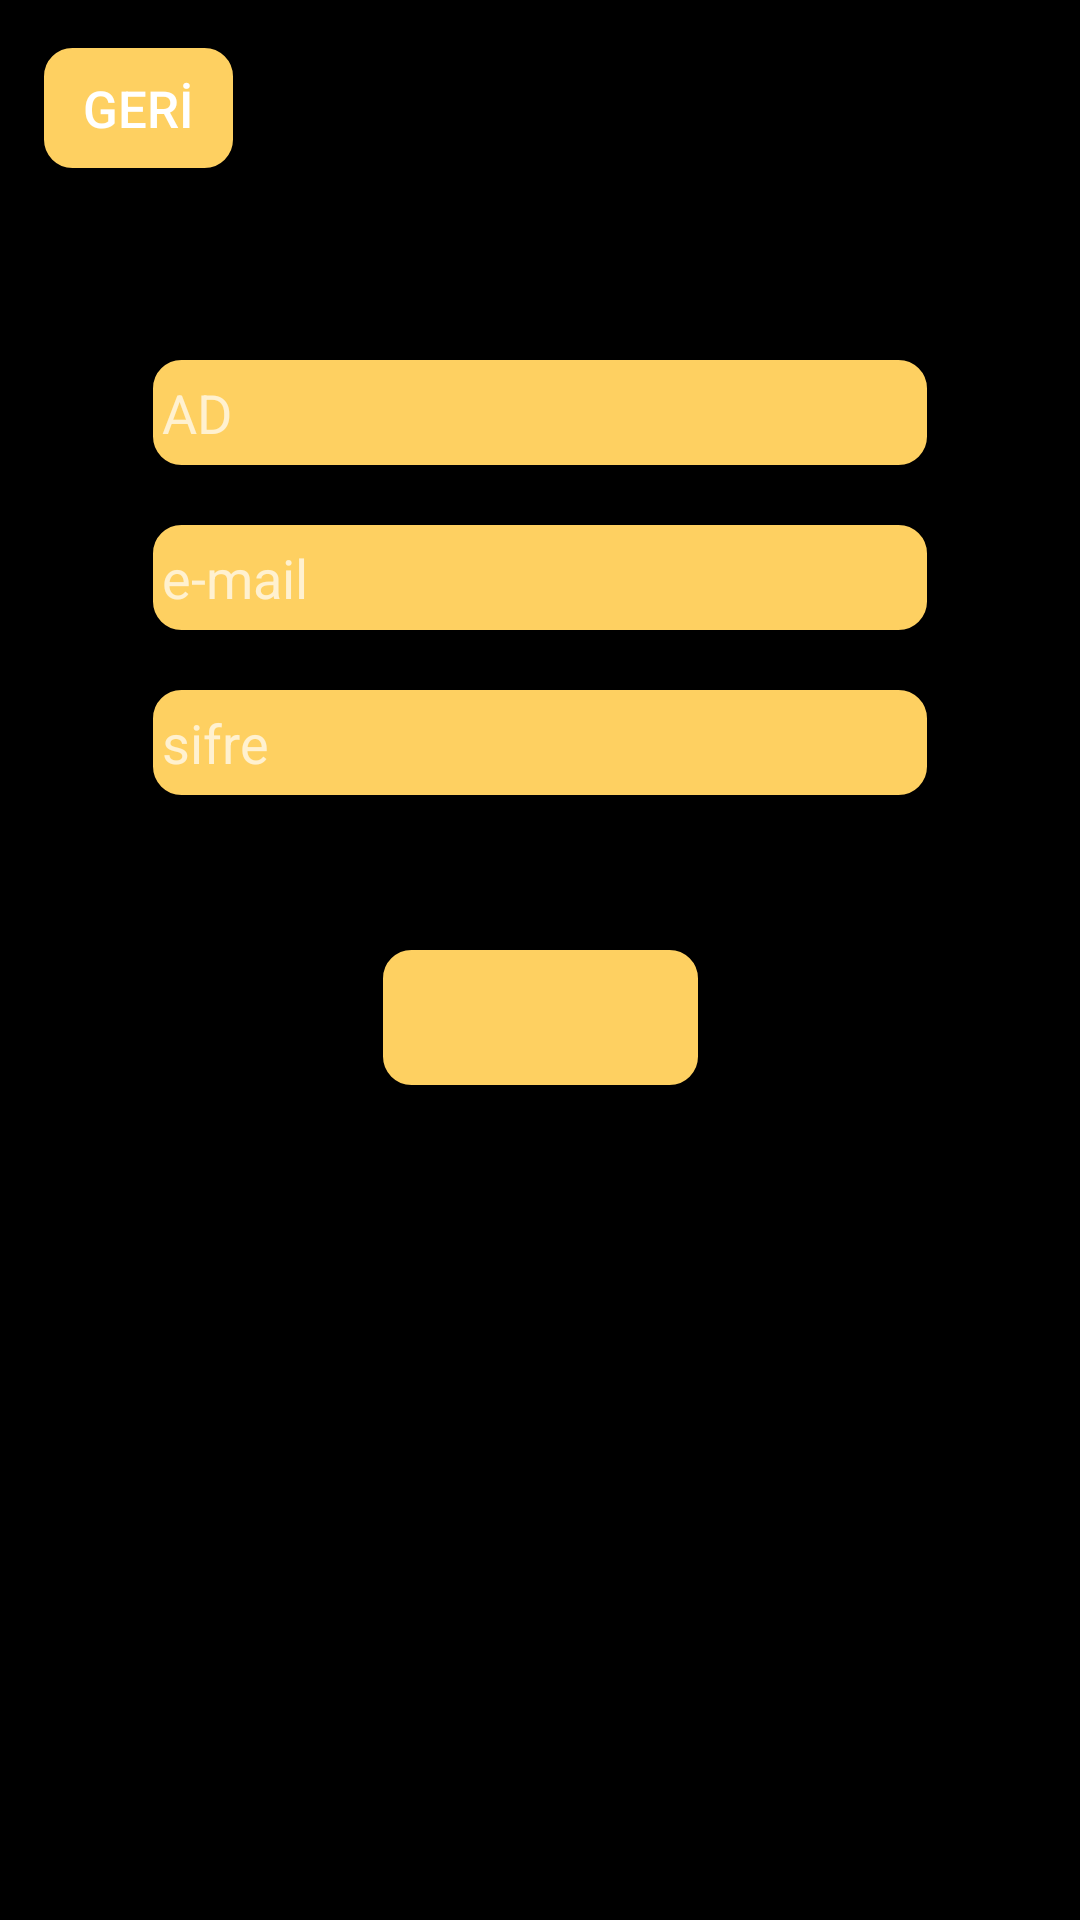

The Android layout XML behind this screen, and the referenced resources:
<!-- AndroidManifest.xml: activity theme Theme.AppCompat.NoActionBar -->
<!-- res/layout/singup.xml -->
<?xml version="1.0" encoding="utf-8"?>
<android.support.constraint.ConstraintLayout xmlns:android="http://schemas.android.com/apk/res/android"
    xmlns:app="http://schemas.android.com/apk/res-auto"
    xmlns:tools="http://schemas.android.com/tools"
    android:layout_width="match_parent"
    android:layout_height="match_parent"
    android:background="@android:color/black"
    tools:layout_editor_absoluteY="81dp">

    <EditText
        android:id="@+id/userName"
        android:layout_width="258dp"
        android:layout_height="35dp"
        android:layout_marginStart="8dp"
        android:layout_marginTop="64dp"
        android:layout_marginEnd="8dp"
        android:autofillHints=""
        android:background="@drawable/corner"
        android:cursorVisible="false"
        android:ems="10"
        android:hint="@string/ad"
        android:inputType="textPersonName"
        app:layout_constraintEnd_toEndOf="parent"
        app:layout_constraintStart_toStartOf="parent"
        app:layout_constraintTop_toBottomOf="@+id/geri"
        tools:targetApi="o"
        android:paddingStart="3dp"/>

    <EditText
        android:id="@+id/userMail"
        android:layout_width="258dp"
        android:layout_height="35dp"
        android:layout_marginTop="20dp"
        android:autofillHints=""
        android:background="@drawable/corner"
        android:cursorVisible="false"
        android:ems="10"
        android:hint="@string/e_mail"
        android:inputType="textEmailAddress"
        app:layout_constraintEnd_toEndOf="@+id/userName"
        app:layout_constraintHorizontal_bias="0.0"
        app:layout_constraintStart_toStartOf="@+id/userName"
        app:layout_constraintTop_toBottomOf="@+id/userName"
        tools:targetApi="o"
        android:paddingStart="3dp"/>

    <EditText
        android:id="@+id/userPassword"
        android:layout_width="258dp"
        android:layout_height="35dp"
        android:layout_marginTop="20dp"
        android:autofillHints=""
        android:background="@drawable/corner"
        android:cursorVisible="false"
        android:ems="10"
        android:hint="@string/sifre"
        android:inputType="textPassword"
        app:layout_constraintEnd_toEndOf="@+id/userMail"
        app:layout_constraintHorizontal_bias="0.0"
        app:layout_constraintStart_toStartOf="@+id/userMail"
        app:layout_constraintTop_toBottomOf="@+id/userMail"
        tools:targetApi="o"
        android:paddingStart="3dp"/>

    <Button
        android:id="@+id/btnSingup"
        android:layout_width="105dp"
        android:layout_height="45dp"
        android:layout_marginTop="8dp"
        android:layout_marginBottom="24dp"
        android:background="@drawable/corner"
        android:onClick="singup"
        app:layout_constraintBottom_toBottomOf="parent"
        app:layout_constraintEnd_toEndOf="@+id/userPassword"
        app:layout_constraintStart_toStartOf="@+id/userPassword"
        app:layout_constraintTop_toBottomOf="@+id/userPassword"
        app:layout_constraintVertical_bias="0.147"
        tools:text="@string/kayit_ol"
        android:textSize="18sp"/>

    <Button
        android:id="@+id/geri"
        android:layout_width="63dp"
        android:layout_height="40dp"
        android:layout_marginTop="16dp"
        android:layout_marginEnd="8dp"
        android:background="@drawable/corner"
        android:onClick="geri"
        android:text="@string/ger"
        app:layout_constraintEnd_toEndOf="parent"
        app:layout_constraintHorizontal_bias="0.051"
        app:layout_constraintStart_toStartOf="parent"
        app:layout_constraintTop_toTopOf="parent"
        android:textSize="17sp"/>

</android.support.constraint.ConstraintLayout>
<!-- resources referenced by this layout -->
<resources>
  <!-- drawable corner (drawable) -->
  <?xml version="1.0" encoding="utf-8"?>
  <selector xmlns:android="http://schemas.android.com/apk/res/android">
      <item>
          <shape android:shape="rectangle">
              <solid android:color="#FED061"/>
  
              <stroke android:width="1dp" android:color="#fed061" />
              <corners android:radius="9dp"/>
  
              
              
          </shape>
      </item>
  </selector>
  <string name="ad">AD</string>
  <string name="e_mail">e-mail</string>
  <string name="ger">GERİ</string>
  <string name="kayit_ol">Kayıt Ol</string>
  <string name="sifre">sifre</string>
</resources>
